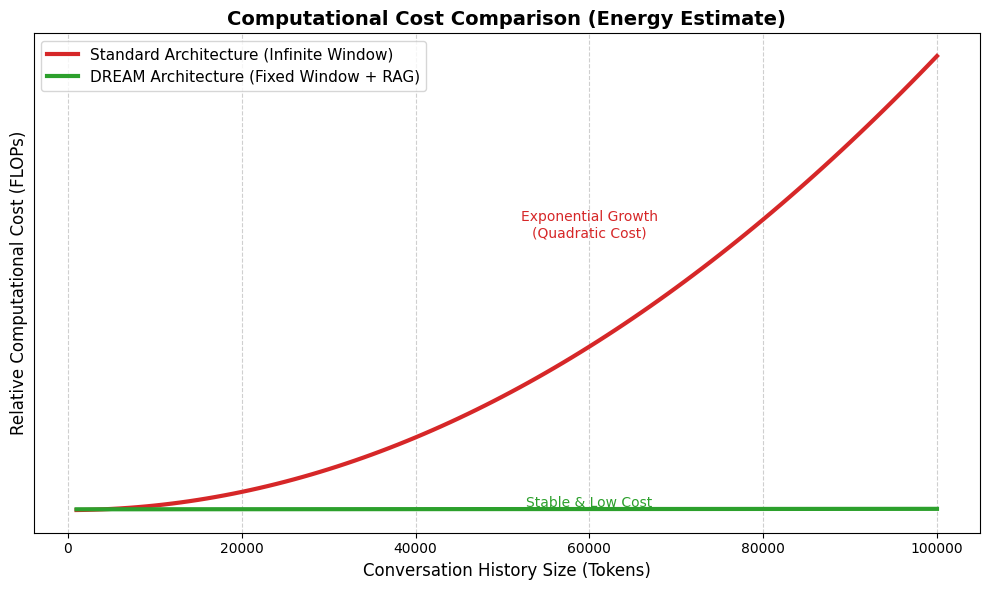

Python code for this plot:
import matplotlib.pyplot as plt
import numpy as np

# --- Configuration ---
plt.style.use('default')

# 1. Simulation Data Setup
# Simulating conversation history growing from 1k to 100k tokens
history_tokens = np.arange(1000, 100001, 1000)

# Architecture Settings
standard_llm_window = 128000  # Example: GPT-4 Turbo (128k context)
dream_fixed_window = 4096     # DREAM maintains a fixed, short context window

# Cost Functions
def standard_transformer_cost(history_size):
    """
    Standard Transformers have quadratic attention cost O(n^2).
    Cost grows exponentially as history fills the context window.
    """
    active_context = np.minimum(history_size, standard_llm_window)
    # Normalizing to an arbitrary relative scale (FLOPs estimate)
    return (active_context ** 2) / 1e9

def dream_architecture_cost(history_size):
    """
    DREAM uses a fixed window O(c^2) + Vector Retrieval (Linear/Log).
    Cost remains stable regardless of total history size.
    """
    # Fixed inference cost (small window)
    inference_cost = (dream_fixed_window ** 2)

    # Marginal cost of vector search (Retrieval is extremely cheap compared to attention)
    retrieval_cost = history_size * 100

    return (inference_cost + retrieval_cost) / 1e9

# Calculate Costs
costs_standard = standard_transformer_cost(history_tokens)
costs_dream = [dream_architecture_cost(h) for h in history_tokens]

# 2. Plotting the Graph
plt.figure(figsize=(10, 6))

# Plot Standard Architecture (Red)
plt.plot(history_tokens, costs_standard, color='#d62728', linewidth=3, label='Standard Architecture (Infinite Window)')

# Plot DREAM Architecture (Green)
plt.plot(history_tokens, costs_dream, color='#2ca02c', linewidth=3, label='DREAM Architecture (Fixed Window + RAG)')

# Styling
plt.title('Computational Cost Comparison (Energy Estimate)', fontsize=14, fontweight='bold')
plt.xlabel('Conversation History Size (Tokens)', fontsize=12)
plt.ylabel('Relative Computational Cost (FLOPs)', fontsize=12)
plt.grid(True, linestyle='--', alpha=0.6)
plt.legend(fontsize=11)
plt.yticks([]) # Remove specific units to focus on the trend

# Annotations
plt.text(60000, max(costs_standard)*0.6, 'Exponential Growth\n(Quadratic Cost)', color='#d62728', fontsize=10, ha='center')
plt.text(60000, max(costs_dream)*2.5, 'Stable & Low Cost', color='#2ca02c', fontsize=10, ha='center')

plt.tight_layout()

# Save and Show
plt.savefig('computational_cost_energy.png', dpi=300)
plt.show()
print("Graph 1 generated successfully.")